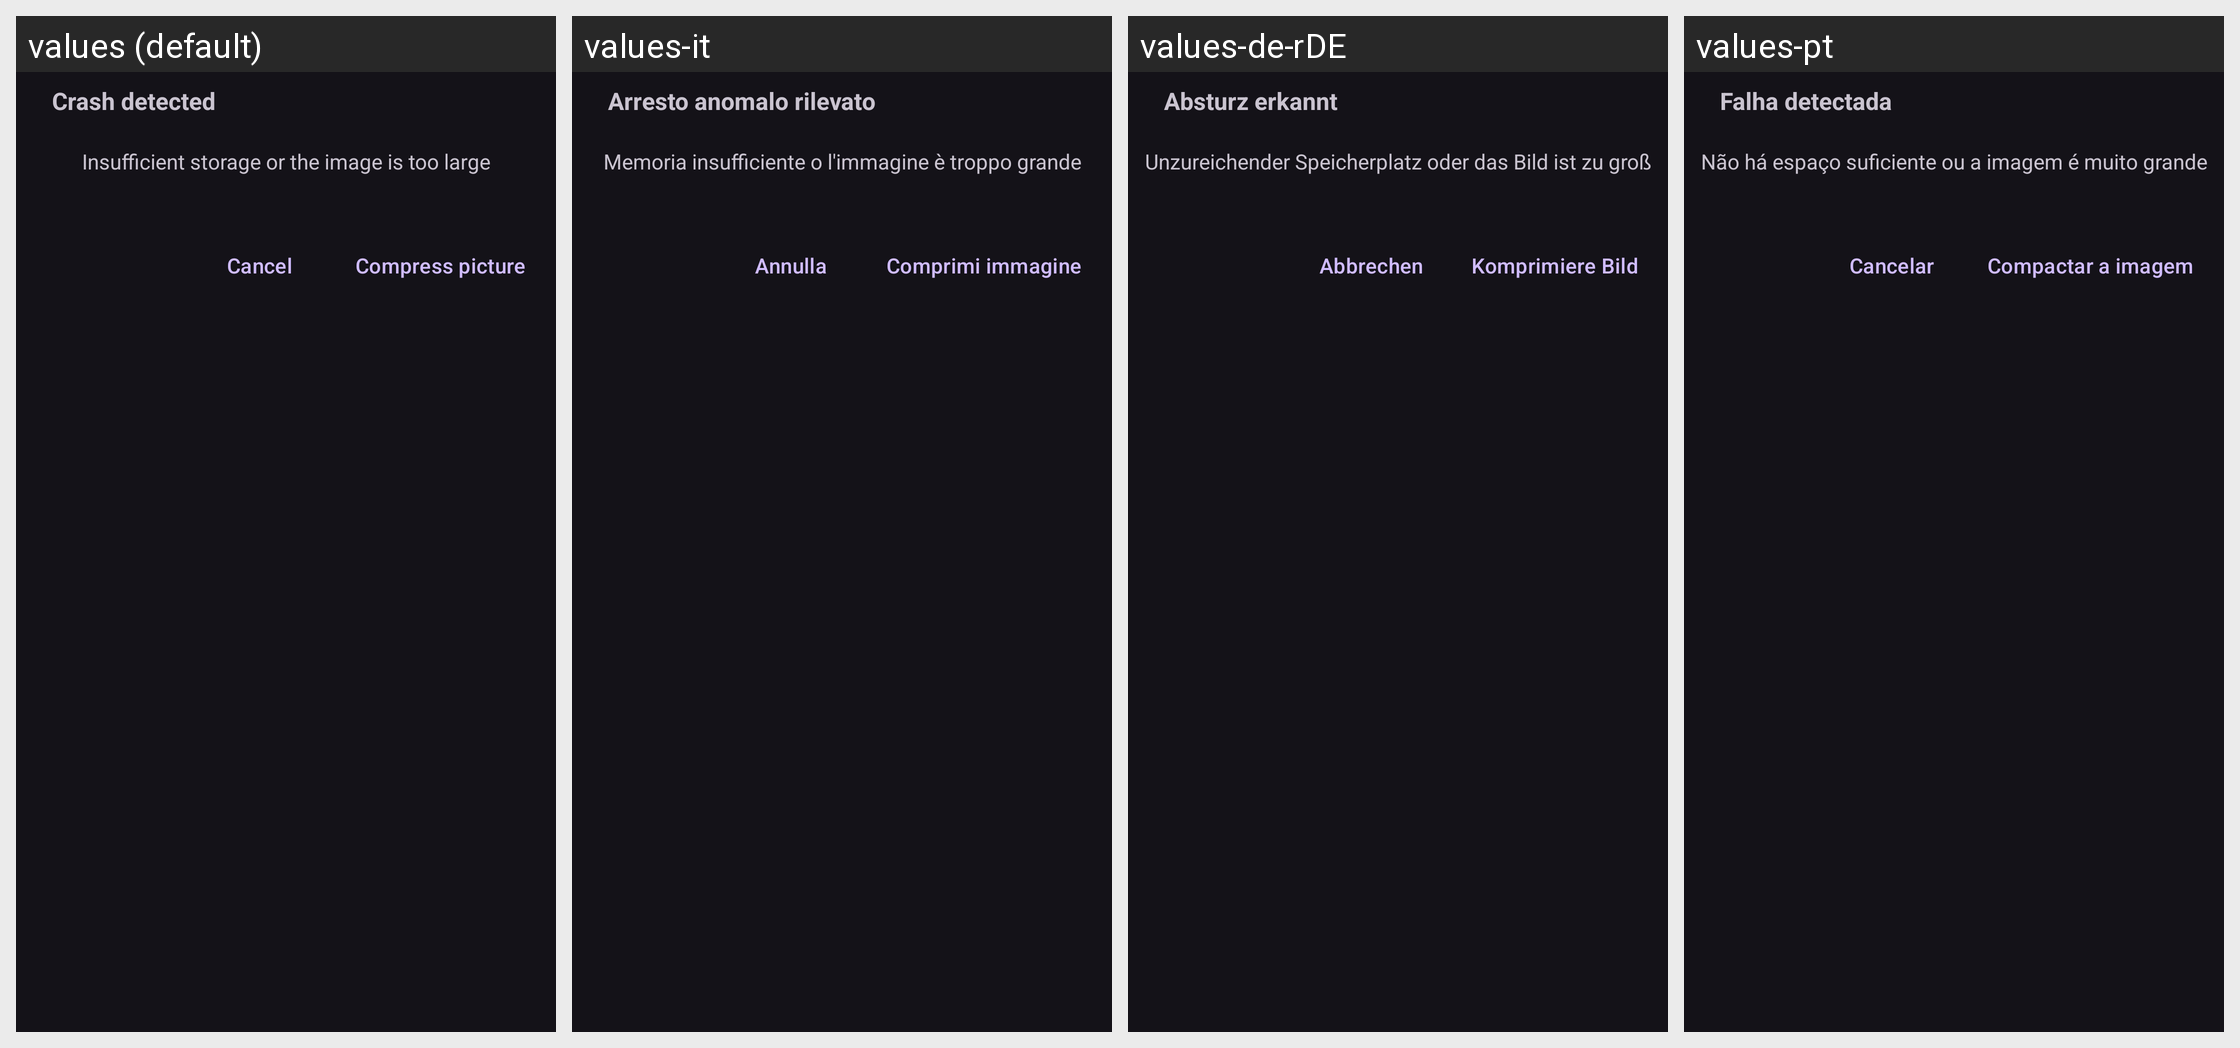

The same Android screen rendered under several of its app's locales, left to right. List the strings drawn on it with the default value and each locale's translation.
Android screen res/layout/dialog_compress_img.xml rendered under 4 locales, left to right: values (default), values-it, values-de-rDE, values-pt. Device: Nexus 5 (rendered at 1080×1920; each locale shown at half size, 540×960, under a caption strip naming it); theme Theme.Material3.Dark.NoActionBar.
Other locales in the repository, not shown: values-fr, values-ja, values-nb-rNO, values-nn, values-pt-rBR, values-ru, values-zh-rCN, values-zh-rTW.
Strings drawn on this screen, with the default value and each locale's value (text and hints the layout hard-codes, and strings that could not be matched under every locale, appear in the picture but are not listed):

tips_tip_title
  values: Crash detected
  values-it: Arresto anomalo rilevato
  values-de-rDE: Absturz erkannt
  values-pt: Falha detectada

tips_need_compress_img
  values: Insufficient storage or the image is too large
  values-it: Memoria insufficiente o l'immagine è troppo grande
  values-de-rDE: Unzureichender Speicherplatz oder das Bild ist zu groß
  values-pt: Não há espaço suficiente ou a imagem é muito grande

tips_cancel_output
  values: Cancel
  values-it: Annulla
  values-de-rDE: Abbrechen
  values-pt: Cancelar

tips_compress_images
  values: Compress picture
  values-it: Comprimi immagine
  values-de-rDE: Komprimiere Bild
  values-pt: Compactar a imagem
